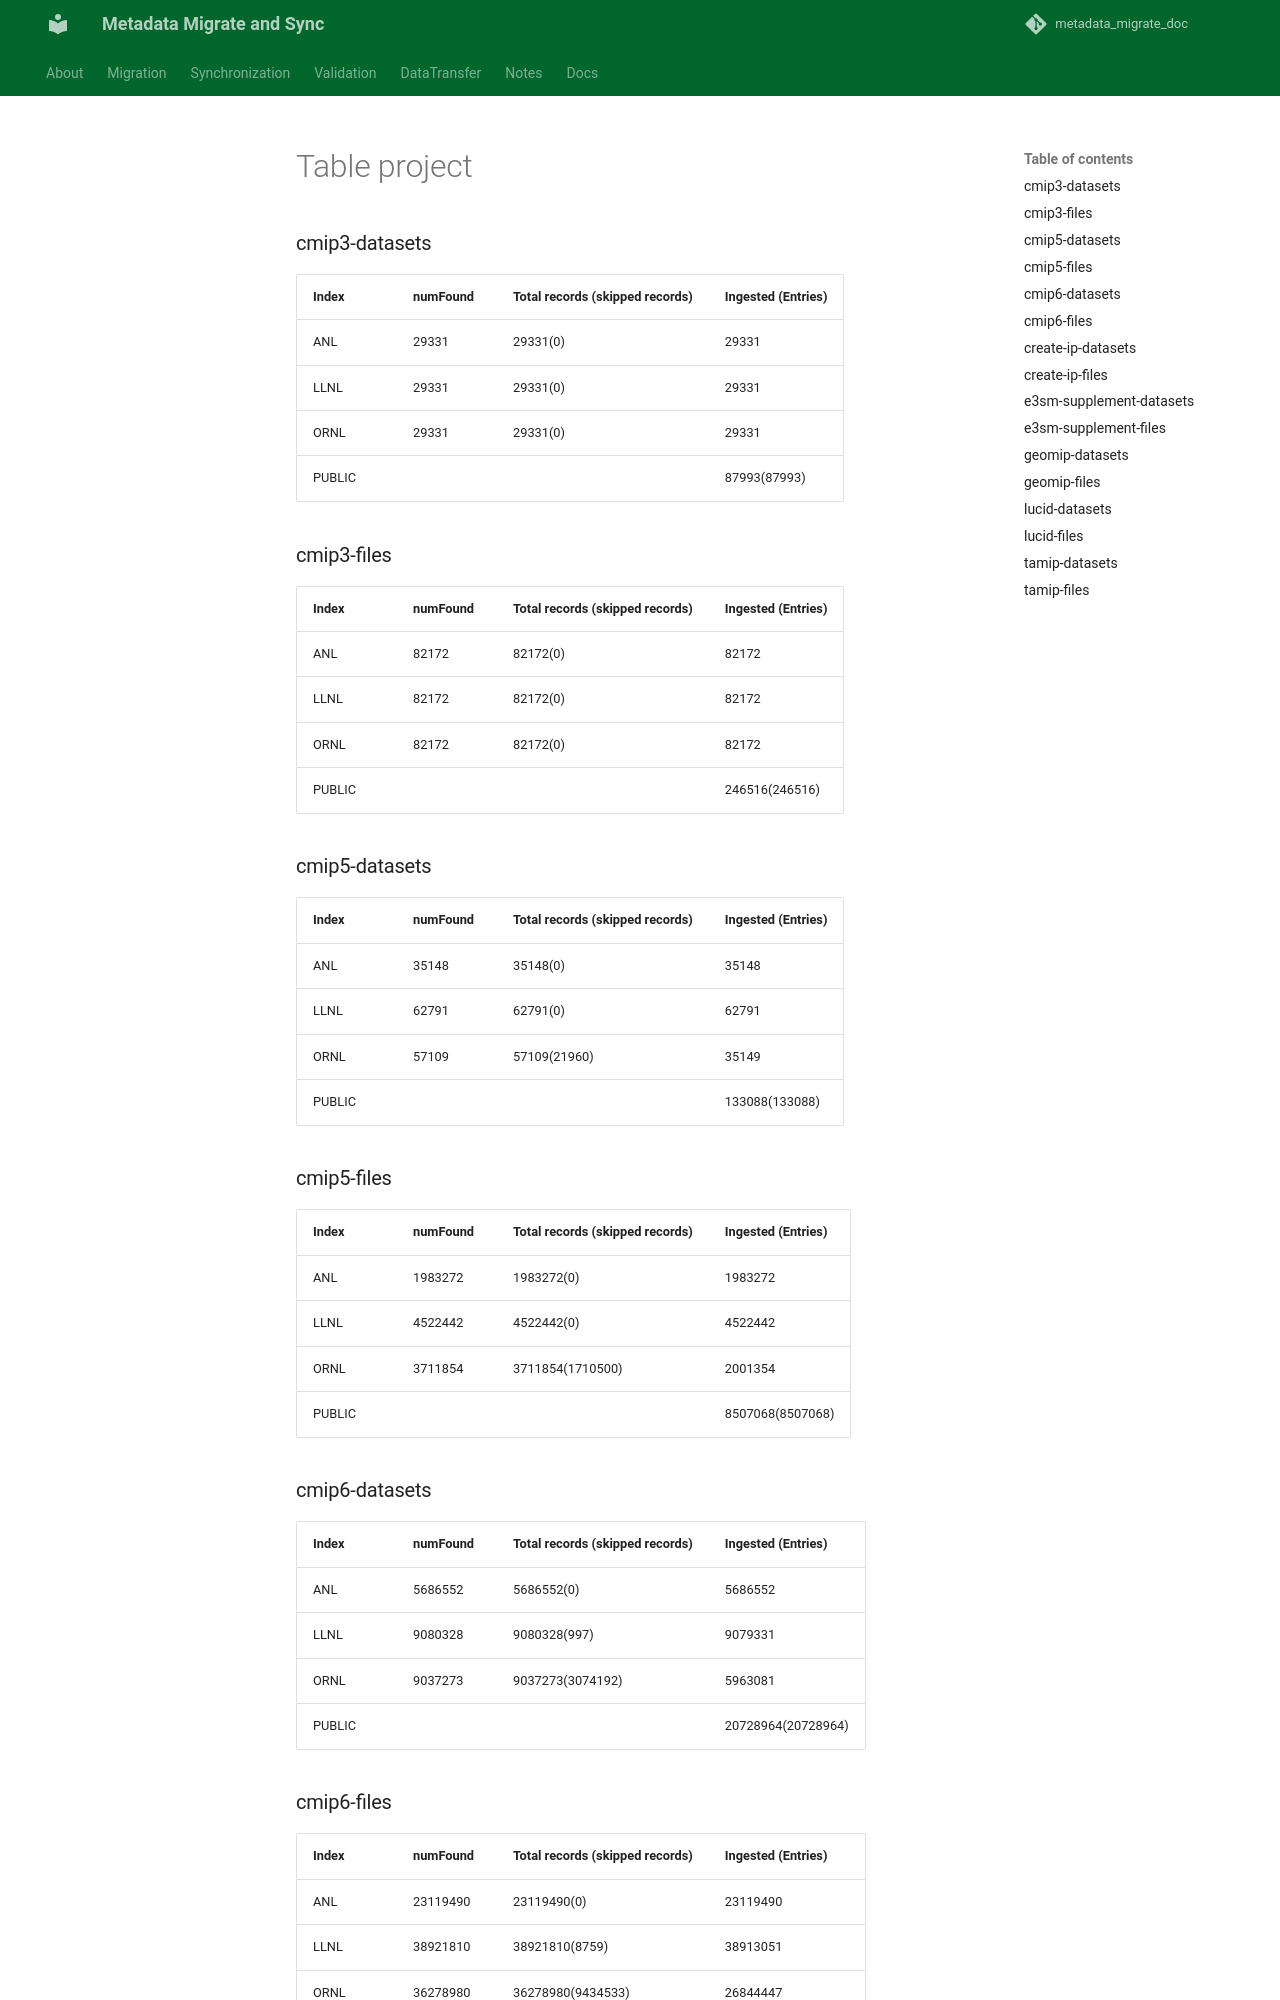

repository: esgf2-us/metadata_migrate_sync · page: Migration/jsons/table_project/index.html · generator: mkdocs

### cmip3-datasets
| Index       | numFound           | Total records (skipped records) | Ingested (Entries) | 
| ----------- | ------------------ | ------------------------------- | ------------------ |
| ANL         | 29331 | 29331(0) | 29331 |
| LLNL        | 29331 | 29331(0) | 29331 |
| ORNL        | 29331 | 29331(0) | 29331 |
| PUBLIC      | | | 87993(87993)|



### cmip3-files
| Index       | numFound           | Total records (skipped records) | Ingested (Entries) | 
| ----------- | ------------------ | ------------------------------- | ------------------ |
| ANL         | 82172 | 82172(0) | 82172 |
| LLNL        | 82172 | 82172(0) | 82172 |
| ORNL        | 82172 | 82172(0) | 82172 |
| PUBLIC      | | | 246516(246516)|



### cmip5-datasets
| Index       | numFound           | Total records (skipped records) | Ingested (Entries) | 
| ----------- | ------------------ | ------------------------------- | ------------------ |
| ANL         | 35148 | 35148(0) | 35148 |
| LLNL        | 62791 | 62791(0) | 62791 |
| ORNL        | 57109 | 57109(21960) | 35149 |
| PUBLIC      | | | 133088(133088)|



### cmip5-files
| Index       | numFound           | Total records (skipped records) | Ingested (Entries) | 
| ----------- | ------------------ | ------------------------------- | ------------------ |
| ANL         | 1983272 | 1983272(0) | 1983272 |
| LLNL        | 4522442 | 4522442(0) | 4522442 |
| ORNL        | 3711854 | 3711854(1710500) | 2001354 |
| PUBLIC      | | | 8507068(8507068)|



### cmip6-datasets
| Index       | numFound           | Total records (skipped records) | Ingested (Entries) | 
| ----------- | ------------------ | ------------------------------- | ------------------ |
| ANL         | 5686552 | 5686552(0) | 5686552 |
| LLNL        | 9080328 | 9080328(997) | 9079331 |
| ORNL        | 9037273 | 9037273(3074192) | 5963081 |
| PUBLIC      | | | 20728964(20728964)|
